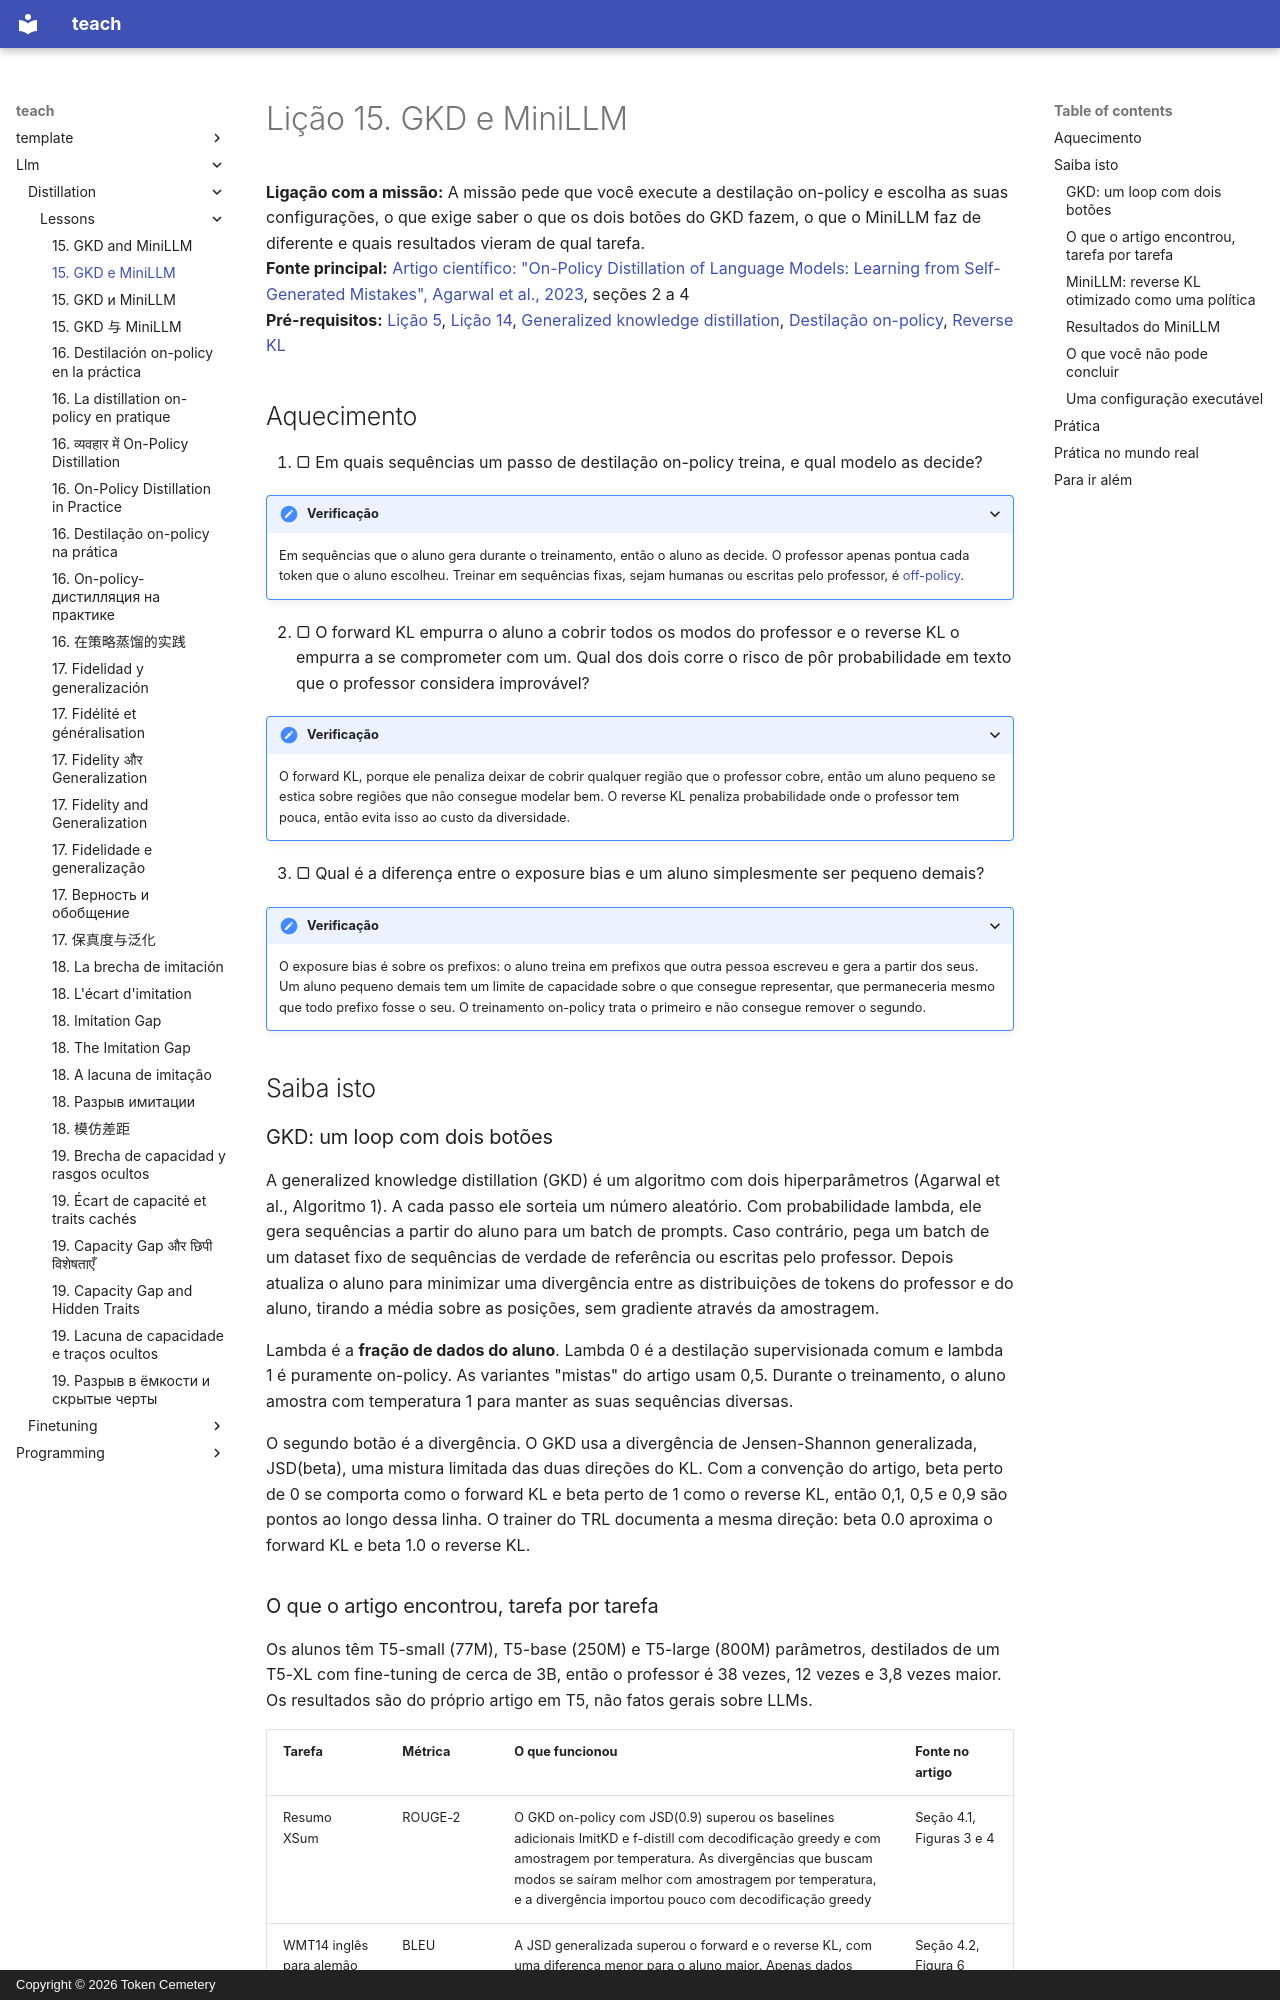

repository: TokenCemetery/teach · page: llm/distillation/lessons/0015-gkd-and-minillm.pt/index.html · generator: mkdocs · copyright: Copyright © 2026 Token Cemetery

---
title: "15. GKD e MiniLLM"
description: "Amostrar do aluno e pontuar com o professor, e as escolhas de divergência e de mistura que vêm junto"
type: lesson
---

# Lição 15. GKD e MiniLLM

**Ligação com a missão:** A missão pede que você execute a destilação on-policy e escolha as suas configurações, o que exige saber o que os dois botões do GKD fazem, o que o MiniLLM faz de diferente e quais resultados vieram de qual tarefa.
**Fonte principal:** [Artigo científico: "On-Policy Distillation of Language Models: Learning from Self-Generated Mistakes", Agarwal et al., 2023](https://arxiv.org/abs/2306.13649), seções 2 a 4
**Pré-requisitos:** [Lição 5](0005-forward-and-reverse-kl.md), [Lição 14](0014-exposure-bias.md), [Generalized knowledge distillation](../GLOSSARY.md), [Destilação on-policy](../GLOSSARY.md), [Reverse KL](../GLOSSARY.md)

## Aquecimento

1. ▢ Em quais sequências um passo de destilação on-policy treina, e qual modelo as decide?

<details markdown="1"><summary>Verificação</summary>

Em sequências que o aluno gera durante o treinamento, então o aluno as decide. O professor apenas pontua cada token que o aluno escolheu. Treinar em sequências fixas, sejam humanas ou escritas pelo professor, é [off-policy](../GLOSSARY.md).

</details>

2. ▢ O forward KL empurra o aluno a cobrir todos os modos do professor e o reverse KL o empurra a se comprometer com um. Qual dos dois corre o risco de pôr probabilidade em texto que o professor considera improvável?

<details markdown="1"><summary>Verificação</summary>

O forward KL, porque ele penaliza deixar de cobrir qualquer região que o professor cobre, então um aluno pequeno se estica sobre regiões que não consegue modelar bem. O reverse KL penaliza probabilidade onde o professor tem pouca, então evita isso ao custo da diversidade.

</details>

3. ▢ Qual é a diferença entre o exposure bias e um aluno simplesmente ser pequeno demais?

<details markdown="1"><summary>Verificação</summary>

O exposure bias é sobre os prefixos: o aluno treina em prefixos que outra pessoa escreveu e gera a partir dos seus. Um aluno pequeno demais tem um limite de capacidade sobre o que consegue representar, que permaneceria mesmo que todo prefixo fosse o seu. O treinamento on-policy trata o primeiro e não consegue remover o segundo.

</details>

## Saiba isto

### GKD: um loop com dois botões

A generalized knowledge distillation (GKD) é um algoritmo com dois hiperparâmetros (Agarwal et al., Algoritmo 1). A cada passo ele sorteia um número aleatório. Com probabilidade lambda, ele gera sequências a partir do aluno para um batch de prompts. Caso contrário, pega um batch de um dataset fixo de sequências de verdade de referência ou escritas pelo professor. Depois atualiza o aluno para minimizar uma divergência entre as distribuições de tokens do professor e do aluno, tirando a média sobre as posições, sem gradiente através da amostragem.

Lambda é a **fração de dados do aluno**. Lambda 0 é a destilação supervisionada comum e lambda 1 é puramente on-policy. As variantes "mistas" do artigo usam 0,5. Durante o treinamento, o aluno amostra com temperatura 1 para manter as suas sequências diversas.

O segundo botão é a divergência. O GKD usa a divergência de Jensen-Shannon generalizada, JSD(beta), uma mistura limitada das duas direções do KL. Com a convenção do artigo, beta perto de 0 se comporta como o forward KL e beta perto de 1 como o reverse KL, então 0,1, 0,5 e 0,9 são pontos ao longo dessa linha. O trainer do TRL documenta a mesma direção: beta 0.0 aproxima o forward KL e beta 1.0 o reverse KL.
